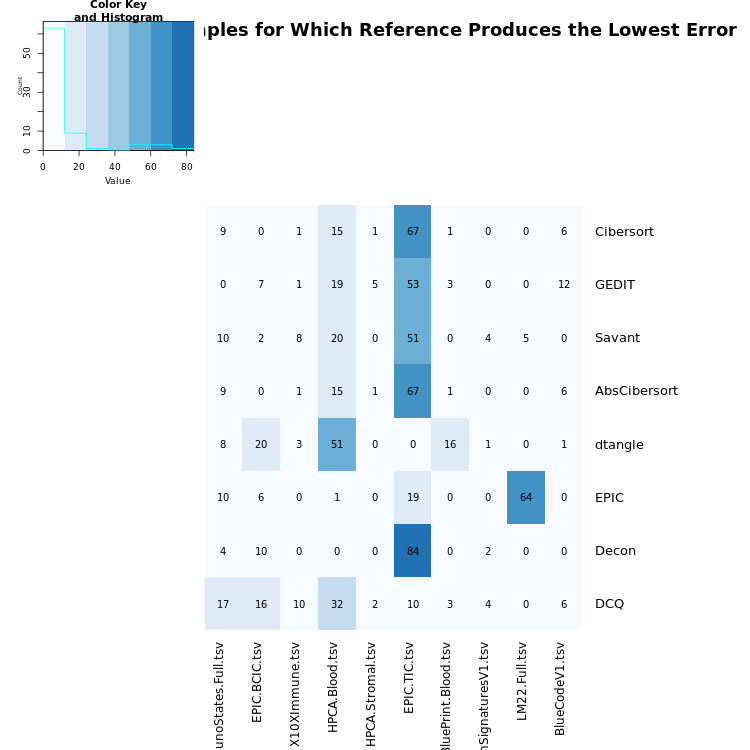

Data behind this chart, as committed beside it:
Cibersort	ImmunoStates-Full.tsv	EPIC-BCIC.tsv	10XImmune.tsv	HPCA-Blood.tsv	HPCA-Stromal.tsv	EPIC-TIC.tsv	BluePrint-Blood.tsv	SkinSignaturesV1.tsv	LM22-Full.tsv	BlueCodeV1.tsv
Cibersort	9	0	1	15	1	67	1	0	0	6
GEDIT	0	7	1	19	5	53	3	0	0	12
Savant	10	2	8	20	0	51	0	4	5	0
AbsCibersort	9	0	1	15	1	67	1	0	0	6
dtangle	8	20	3	51	0	0	16	1	0	1
EPIC	10	6	0	1	0	19	0	0	64	0
Decon	4	10	0	0	0	84	0	2	0	0
DCQ	17	16	10	32	2	10	3	4	0	6
